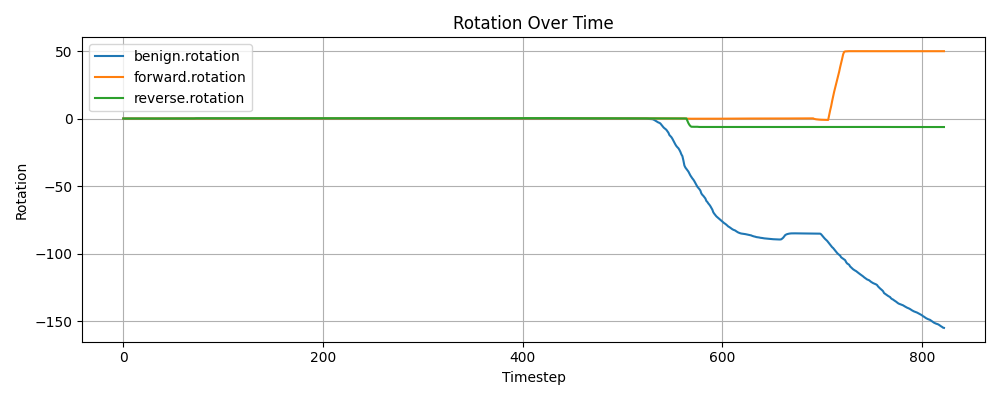

Source data for this figure (header and first rows):
benign.rotation, forward.rotation, reverse.rotation
0.1592, 0.1592, 0.1592
0.1592, 0.1592, 0.1592
0.1592, 0.1592, 0.1592
0.1592, 0.1592, 0.1592
0.1592, 0.1592, 0.1592
0.1592, 0.1592, 0.1592
0.1592, 0.1592, 0.1592
0.1592, 0.1592, 0.1592
0.1592, 0.1592, 0.1592
0.1592, 0.1592, 0.1592
0.1592, 0.1592, 0.1592
0.1592, 0.1592, 0.1592
0.1592, 0.1592, 0.1592
0.1592, 0.1592, 0.1592
0.1592, 0.1592, 0.1592
0.1592, 0.1592, 0.1592
0.1592, 0.1592, 0.1592
0.1591, 0.1592, 0.1592
0.1435, 0.1592, 0.1592
0.149, 0.1588, 0.1593
0.1222, 0.1544, 0.1571
0.1245, 0.1509, 0.1576
0.1276, 0.147, 0.1581
0.1098, 0.15, 0.1456
0.0892, 0.1529, 0.1381
0.07359, 0.1532, 0.1401
0.06413, 0.1531, 0.1419
0.05732, 0.1538, 0.1422
0.0501, 0.1546, 0.1426
0.0418, 0.1543, 0.1436
0.03741, 0.1558, 0.1446
0.04195, 0.1563, 0.1469
0.04333, 0.1567, 0.1481
0.04983, 0.1572, 0.1485
0.05838, 0.1576, 0.1496
0.07322, 0.158, 0.1507
0.08472, 0.1585, 0.1518
0.0944, 0.159, 0.1529
0.1034, 0.1594, 0.1539
0.1107, 0.1597, 0.1548
0.1173, 0.16, 0.1556
0.1237, 0.1603, 0.1563
0.1294, 0.1605, 0.1569
0.1358, 0.1607, 0.1576
0.1398, 0.1609, 0.1581
0.1436, 0.1611, 0.1586
0.147, 0.1613, 0.1592
0.15, 0.1614, 0.1596
0.1524, 0.1615, 0.16
0.1546, 0.1616, 0.1604
0.1557, 0.1617, 0.1607
0.1567, 0.1617, 0.1611
0.1577, 0.1614, 0.1608
0.1593, 0.161, 0.1608
0.1597, 0.1608, 0.1606
0.1599, 0.1607, 0.1605
0.16, 0.1607, 0.1604
0.1606, 0.1609, 0.1603
0.1619, 0.1611, 0.1603
0.1632, 0.1611, 0.1606
... 763 more rows
